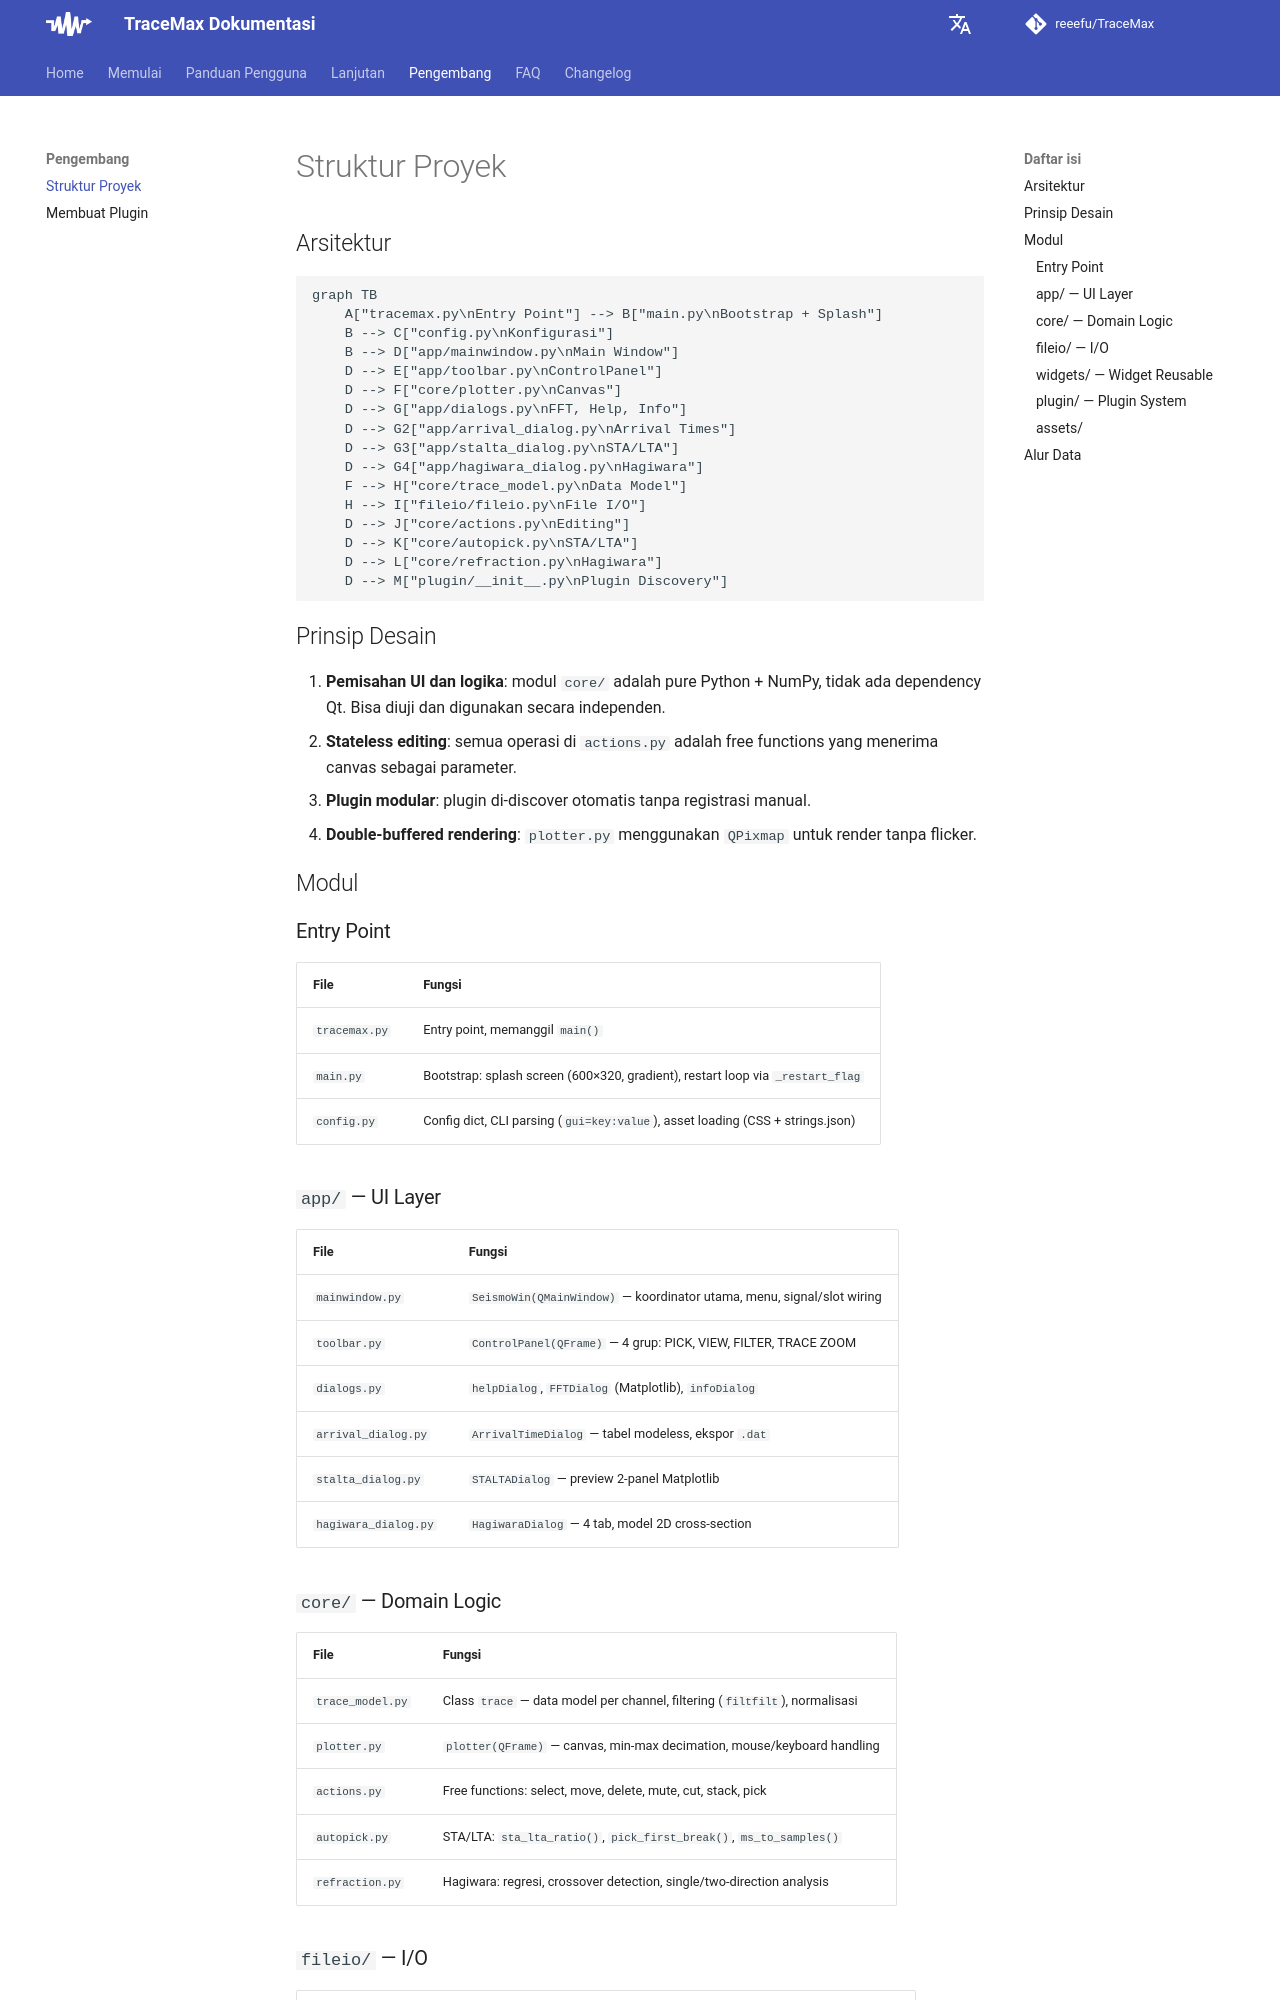

repository: reeefu/TraceMax · page: developer/project-structure/index.html · generator: mkdocs

---
title: Struktur Proyek
---

# Struktur Proyek

## Arsitektur

```mermaid
graph TB
    A["tracemax.py\nEntry Point"] --> B["main.py\nBootstrap + Splash"]
    B --> C["config.py\nKonfigurasi"]
    B --> D["app/mainwindow.py\nMain Window"]
    D --> E["app/toolbar.py\nControlPanel"]
    D --> F["core/plotter.py\nCanvas"]
    D --> G["app/dialogs.py\nFFT, Help, Info"]
    D --> G2["app/arrival_dialog.py\nArrival Times"]
    D --> G3["app/stalta_dialog.py\nSTA/LTA"]
    D --> G4["app/hagiwara_dialog.py\nHagiwara"]
    F --> H["core/trace_model.py\nData Model"]
    H --> I["fileio/fileio.py\nFile I/O"]
    D --> J["core/actions.py\nEditing"]
    D --> K["core/autopick.py\nSTA/LTA"]
    D --> L["core/refraction.py\nHagiwara"]
    D --> M["plugin/__init__.py\nPlugin Discovery"]
```

## Prinsip Desain

1. **Pemisahan UI dan logika**: modul `core/` adalah pure Python + NumPy, tidak ada dependency Qt. Bisa diuji dan digunakan secara independen.
2. **Stateless editing**: semua operasi di `actions.py` adalah free functions yang menerima canvas sebagai parameter.
3. **Plugin modular**: plugin di-discover otomatis tanpa registrasi manual.
4. **Double-buffered rendering**: `plotter.py` menggunakan `QPixmap` untuk render tanpa flicker.

## Modul

### Entry Point

| File | Fungsi |
|---|---|
| `tracemax.py` | Entry point, memanggil `main()` |
| `main.py` | Bootstrap: splash screen (600×320, gradient), restart loop via `_restart_flag` |
| `config.py` | Config dict, CLI parsing (`gui=key:value`), asset loading (CSS + strings.json) |

### `app/` — UI Layer

| File | Fungsi |
|---|---|
| `mainwindow.py` | `SeismoWin(QMainWindow)` — koordinator utama, menu, signal/slot wiring |
| `toolbar.py` | `ControlPanel(QFrame)` — 4 grup: PICK, VIEW, FILTER, TRACE ZOOM |
| `dialogs.py` | `helpDialog`, `FFTDialog` (Matplotlib), `infoDialog` |
| `arrival_dialog.py` | `ArrivalTimeDialog` — tabel modeless, ekspor `.dat` |
| `stalta_dialog.py` | `STALTADialog` — preview 2-panel Matplotlib |
| `hagiwara_dialog.py` | `HagiwaraDialog` — 4 tab, model 2D cross-section |
